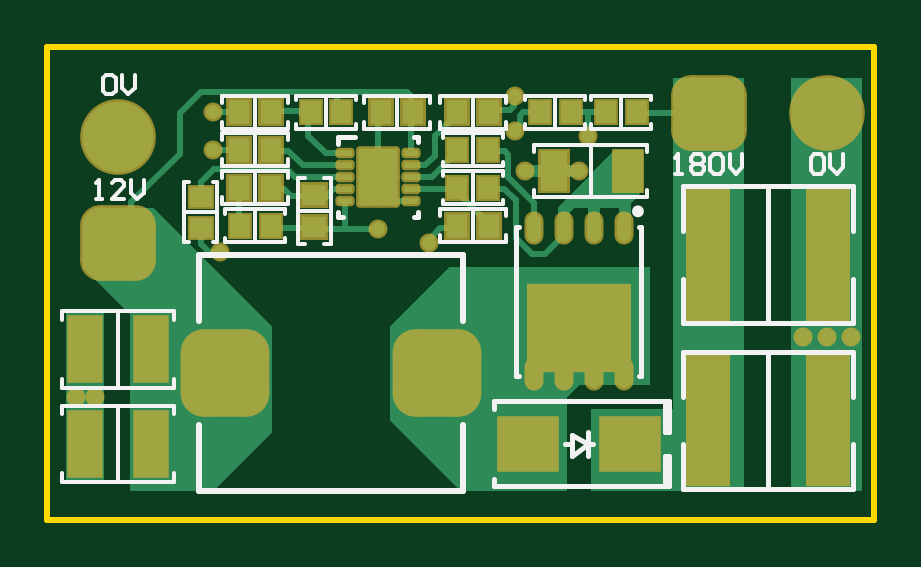
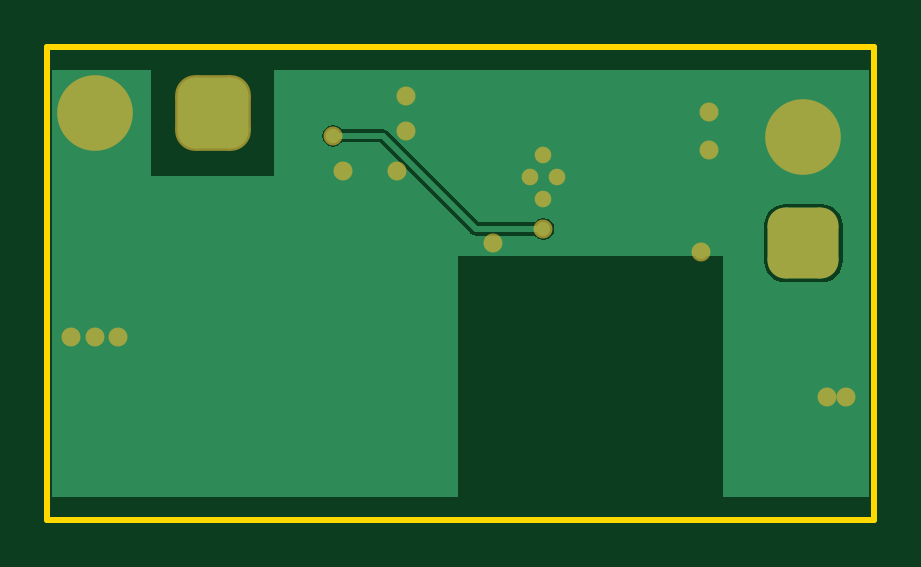
Circuit board: 10 layer files. Board 35.0 x 20.0 mm.
- bottom_copper: NixiePSU.GBL (2730 bytes)
- bottom_silk: NixiePSU.GBO (269 bytes)
- paste: NixiePSU.GBP (267 bytes)
- bottom_mask: NixiePSU.GBS (1652 bytes)
- outline: NixiePSU.GKO (272 bytes)
- outline: NixiePSU.GM1 (378 bytes)
- top_copper: NixiePSU.GTL (8274 bytes)
- top_silk: NixiePSU.GTO (5538 bytes)
- paste: NixiePSU.GTP (2579 bytes)
- top_mask: NixiePSU.GTS (3911 bytes)

=== bottom_copper: NixiePSU.GBL ===
G04*
G04 #@! TF.GenerationSoftware,Altium Limited,Altium Designer,20.1.7 (139)*
G04*
G04 Layer_Physical_Order=2*
G04 Layer_Color=16711680*
%FSLAX25Y25*%
%MOIN*%
G70*
G04*
G04 #@! TF.SameCoordinates,340D3123-0E3B-44FA-9BA9-5BA34B2CC4A0*
G04*
G04*
G04 #@! TF.FilePolarity,Positive*
G04*
G01*
G75*
%ADD13C,0.01000*%
G04:AMPARAMS|DCode=47|XSize=118.11mil|YSize=118.11mil|CornerRadius=29.53mil|HoleSize=0mil|Usage=FLASHONLY|Rotation=0.000|XOffset=0mil|YOffset=0mil|HoleType=Round|Shape=RoundedRectangle|*
%AMROUNDEDRECTD47*
21,1,0.11811,0.05906,0,0,0.0*
21,1,0.05906,0.11811,0,0,0.0*
1,1,0.05906,0.02953,-0.02953*
1,1,0.05906,-0.02953,-0.02953*
1,1,0.05906,-0.02953,0.02953*
1,1,0.05906,0.02953,0.02953*
%
%ADD47ROUNDEDRECTD47*%
%ADD48C,0.11811*%
%ADD49C,0.01968*%
%ADD50C,0.02362*%
G36*
X137008Y3740D02*
X69291D01*
Y43898D01*
X25197D01*
Y3740D01*
X787D01*
Y75000D01*
X100000D01*
Y57284D01*
X120472D01*
Y75000D01*
X137008D01*
Y3740D01*
D02*
G37*
%LPC*%
G36*
X90158Y65792D02*
X89463Y65654D01*
X88873Y65260D01*
X88765Y65098D01*
X81890D01*
X81890Y65098D01*
X81461Y65013D01*
X81097Y64769D01*
X81097Y64769D01*
X65883Y49556D01*
X56511D01*
X56402Y49719D01*
X55813Y50112D01*
X55118Y50251D01*
X54423Y50112D01*
X53834Y49719D01*
X53440Y49130D01*
X53302Y48435D01*
X53440Y47740D01*
X53834Y47151D01*
X54423Y46757D01*
X55118Y46619D01*
X55813Y46757D01*
X56402Y47151D01*
X56511Y47313D01*
X66348D01*
X66348Y47313D01*
X66777Y47398D01*
X67141Y47642D01*
X82354Y62855D01*
X88765D01*
X88873Y62692D01*
X89463Y62299D01*
X90158Y62160D01*
X90852Y62299D01*
X91442Y62692D01*
X91835Y63281D01*
X91974Y63976D01*
X91835Y64671D01*
X91442Y65260D01*
X90852Y65654D01*
X90158Y65792D01*
D02*
G37*
G36*
X14764Y52609D02*
X8858D01*
X7931Y52486D01*
X7067Y52128D01*
X6324Y51559D01*
X5755Y50817D01*
X5397Y49953D01*
X5275Y49025D01*
Y43120D01*
X5397Y42192D01*
X5755Y41328D01*
X6324Y40586D01*
X7067Y40016D01*
X7931Y39658D01*
X8858Y39536D01*
X14764D01*
X15691Y39658D01*
X16556Y40016D01*
X17298Y40586D01*
X17867Y41328D01*
X18225Y42192D01*
X18347Y43120D01*
Y49025D01*
X18225Y49953D01*
X17867Y50817D01*
X17298Y51559D01*
X16556Y52128D01*
X15691Y52486D01*
X14764Y52609D01*
D02*
G37*
%LPD*%
D13*
X55118Y48435D02*
X66348D01*
X81890Y63976D02*
X90158D01*
X66348Y48435D02*
X81890Y63976D01*
D47*
X11811Y46072D02*
D03*
X110236Y67726D02*
D03*
D48*
X129921D02*
D03*
X11811Y63789D02*
D03*
D49*
X52854Y57096D02*
D03*
X57382D02*
D03*
X55118Y60836D02*
D03*
Y53356D02*
D03*
D50*
X7874Y20482D02*
D03*
X63540Y46154D02*
D03*
X77953Y70669D02*
D03*
X125984Y30512D02*
D03*
X129921D02*
D03*
X55118Y48435D02*
D03*
X79528Y58071D02*
D03*
X77953Y64764D02*
D03*
X90158Y63976D02*
D03*
X88583Y58071D02*
D03*
X4724Y20482D02*
D03*
X28819Y44606D02*
D03*
X27559Y61614D02*
D03*
Y67913D02*
D03*
X133858Y30512D02*
D03*
M02*

=== bottom_silk: NixiePSU.GBO ===
G04*
G04 #@! TF.GenerationSoftware,Altium Limited,Altium Designer,20.1.7 (139)*
G04*
G04 Layer_Color=32896*
%FSLAX25Y25*%
%MOIN*%
G70*
G04*
G04 #@! TF.SameCoordinates,340D3123-0E3B-44FA-9BA9-5BA34B2CC4A0*
G04*
G04*
G04 #@! TF.FilePolarity,Positive*
G04*
G01*
G75*
M02*

=== paste: NixiePSU.GBP ===
G04*
G04 #@! TF.GenerationSoftware,Altium Limited,Altium Designer,20.1.7 (139)*
G04*
G04 Layer_Color=128*
%FSLAX25Y25*%
%MOIN*%
G70*
G04*
G04 #@! TF.SameCoordinates,340D3123-0E3B-44FA-9BA9-5BA34B2CC4A0*
G04*
G04*
G04 #@! TF.FilePolarity,Positive*
G04*
G01*
G75*
M02*

=== bottom_mask: NixiePSU.GBS (1652 bytes, source withheld) ===
=== outline: NixiePSU.GKO ===
G04*
G04 #@! TF.GenerationSoftware,Altium Limited,Altium Designer,20.1.7 (139)*
G04*
G04 Layer_Color=16711935*
%FSLAX25Y25*%
%MOIN*%
G70*
G04*
G04 #@! TF.SameCoordinates,340D3123-0E3B-44FA-9BA9-5BA34B2CC4A0*
G04*
G04*
G04 #@! TF.FilePolarity,Positive*
G04*
G01*
G75*
M02*

=== outline: NixiePSU.GM1 ===
G04*
G04 #@! TF.GenerationSoftware,Altium Limited,Altium Designer,20.1.7 (139)*
G04*
G04 Layer_Color=16711935*
%FSLAX25Y25*%
%MOIN*%
G70*
G04*
G04 #@! TF.SameCoordinates,340D3123-0E3B-44FA-9BA9-5BA34B2CC4A0*
G04*
G04*
G04 #@! TF.FilePolarity,Positive*
G04*
G01*
G75*
%ADD13C,0.01000*%
D13*
X0Y0D02*
X137795D01*
X0D02*
Y78740D01*
X137795Y0D02*
Y78740D01*
X0D02*
X137795D01*
M02*

=== top_copper: NixiePSU.GTL (8274 bytes, source omitted) ===
=== top_silk: NixiePSU.GTO ===
G04*
G04 #@! TF.GenerationSoftware,Altium Limited,Altium Designer,20.1.7 (139)*
G04*
G04 Layer_Color=65535*
%FSLAX25Y25*%
%MOIN*%
G70*
G04*
G04 #@! TF.SameCoordinates,340D3123-0E3B-44FA-9BA9-5BA34B2CC4A0*
G04*
G04*
G04 #@! TF.FilePolarity,Positive*
G04*
G01*
G75*
%ADD10C,0.00984*%
%ADD11C,0.00591*%
%ADD12C,0.00787*%
%ADD13C,0.01000*%
%ADD14C,0.00600*%
D10*
X98917Y51378D02*
G03*
X98917Y51378I-492J0D01*
G01*
D11*
X22835Y51191D02*
X28346D01*
X22835Y46191D02*
X23591D01*
X22835D02*
Y56191D01*
X23591D01*
X27591D02*
X28346D01*
Y46191D02*
Y56191D01*
X27591Y46191D02*
X28346D01*
X34646Y58858D02*
Y64370D01*
X29134Y63189D02*
Y64370D01*
X40157D01*
Y63189D02*
Y64370D01*
Y58858D02*
Y60039D01*
X29134Y58858D02*
X40157D01*
X29134D02*
Y60039D01*
X34646Y65158D02*
Y70669D01*
X29134Y69488D02*
Y70669D01*
X40157D01*
Y69488D02*
Y70669D01*
Y65158D02*
Y66339D01*
X29134Y65158D02*
X40157D01*
X29134D02*
Y66339D01*
X46457Y65158D02*
Y70669D01*
X41457Y69913D02*
Y70669D01*
X51457D01*
Y69913D02*
Y70669D01*
Y65158D02*
Y65913D01*
X41457Y65158D02*
X51457D01*
X41457D02*
Y65913D01*
X58268Y65158D02*
Y70669D01*
X52756Y69488D02*
Y70669D01*
X63779D01*
Y69488D02*
Y70669D01*
Y65158D02*
Y66339D01*
X52756Y65158D02*
X63779D01*
X52756D02*
Y66339D01*
X70866Y58858D02*
Y64370D01*
X65866Y63614D02*
Y64370D01*
X75866D01*
Y63614D02*
Y64370D01*
Y58858D02*
Y59614D01*
X65866Y58858D02*
X75866D01*
X65866D02*
Y59614D01*
X70866Y65158D02*
Y70669D01*
X76378Y65158D02*
Y66339D01*
X65354Y65158D02*
X76378D01*
X65354D02*
Y66339D01*
Y69488D02*
Y70669D01*
X76378D01*
Y69488D02*
Y70669D01*
X84646Y65158D02*
Y70669D01*
X79646Y69913D02*
Y70669D01*
X89646D01*
Y69913D02*
Y70669D01*
Y65158D02*
Y65913D01*
X79646Y65158D02*
X89646D01*
X79646D02*
Y65913D01*
X95669Y65158D02*
Y70669D01*
X90669Y69913D02*
Y70669D01*
X100669D01*
Y69913D02*
Y70669D01*
Y65158D02*
Y65913D01*
X90669Y65158D02*
X100669D01*
X90669D02*
Y65913D01*
X2461Y17529D02*
Y19005D01*
X21161D01*
Y17529D02*
Y19005D01*
Y6210D02*
Y7687D01*
X2461Y6210D02*
X21161D01*
X2461D02*
Y7687D01*
X11811Y6210D02*
Y19005D01*
Y21958D02*
Y34754D01*
X2461Y21958D02*
Y23435D01*
Y21958D02*
X21161D01*
Y23435D01*
Y33277D02*
Y34754D01*
X2461D02*
X21161D01*
X2461Y33277D02*
Y34754D01*
X34646Y52559D02*
Y58071D01*
X40157Y52559D02*
Y53740D01*
X29134Y52559D02*
X40157D01*
X29134D02*
Y53740D01*
Y56890D02*
Y58071D01*
X40157D01*
Y56890D02*
Y58071D01*
X29646Y46260D02*
Y47016D01*
Y46260D02*
X39646D01*
Y47016D01*
Y51016D02*
Y51772D01*
X29646D02*
X39646D01*
X29646Y51016D02*
Y51772D01*
X34646Y46260D02*
Y51772D01*
X41732Y51378D02*
X47244D01*
X41732Y45866D02*
X42913D01*
X41732D02*
Y56890D01*
X42913D01*
X46063D02*
X47244D01*
Y45866D02*
Y56890D01*
X46063Y45866D02*
X47244D01*
X70866Y52559D02*
Y58071D01*
X65866Y57315D02*
Y58071D01*
X75866D01*
Y57315D02*
Y58071D01*
Y52559D02*
Y53315D01*
X65866Y52559D02*
X75866D01*
X65866D02*
Y53315D01*
X70866Y46260D02*
Y51772D01*
X65354Y50591D02*
Y51772D01*
X76378D01*
Y50591D02*
Y51772D01*
Y46260D02*
Y47441D01*
X65354Y46260D02*
X76378D01*
X65354D02*
Y47441D01*
X81102Y61221D02*
Y62402D01*
X100000D01*
Y61221D02*
Y62402D01*
Y53740D02*
Y54921D01*
X81102Y53740D02*
X100000D01*
X81102D02*
Y54921D01*
X90551Y53740D02*
Y62402D01*
D12*
X78150Y36378D02*
Y48819D01*
X78622D01*
X78150Y24016D02*
Y36457D01*
Y24016D02*
X78622D01*
X98543D02*
X99016D01*
Y36457D01*
Y36378D02*
Y48819D01*
X98543D02*
X99016D01*
X48425Y50403D02*
X49213D01*
X48425D02*
Y51191D01*
X61024Y50403D02*
X61811D01*
Y51191D01*
Y63002D02*
Y63789D01*
X61024D02*
X61811D01*
X48425Y62568D02*
Y63789D01*
X51319D01*
X86221Y12608D02*
X87402D01*
X90158D02*
X90945D01*
X87402Y10639D02*
Y14183D01*
Y10639D02*
X90158Y12608D01*
X87402Y14183D02*
X90158Y12608D01*
Y10639D02*
Y14576D01*
X74410Y19694D02*
X103543D01*
X74410Y18415D02*
Y19694D01*
X103543Y14576D02*
Y19694D01*
X74410Y5521D02*
Y6801D01*
X102953Y14576D02*
X103543D01*
X102953D02*
Y19694D01*
Y5521D02*
Y10639D01*
X103543D01*
X74410Y5521D02*
X103543D01*
Y10639D01*
X134252Y20482D02*
Y27962D01*
X105905D02*
X134252D01*
X105905Y20482D02*
Y27962D01*
X120079Y5128D02*
Y27569D01*
X105905Y5128D02*
Y12608D01*
Y5128D02*
X134252D01*
Y12608D01*
Y48041D02*
Y55521D01*
X105905D02*
X134252D01*
X105905Y48041D02*
Y55521D01*
X120079Y32687D02*
Y55128D01*
X105905Y32687D02*
Y40167D01*
Y32687D02*
X134252D01*
Y40167D01*
D13*
X25197Y33080D02*
Y44104D01*
X69291D01*
Y33080D02*
Y44104D01*
X25197Y4734D02*
Y15757D01*
Y4734D02*
X69291D01*
Y15757D01*
D14*
X127255Y60318D02*
X127789Y60852D01*
X128855D01*
X129388Y60318D01*
Y58186D01*
X128855Y57652D01*
X127789D01*
X127255Y58186D01*
Y60318D01*
X130454Y60852D02*
Y58719D01*
X131521Y57652D01*
X132587Y58719D01*
Y60852D01*
X9222Y73541D02*
X9755Y74075D01*
X10821D01*
X11355Y73541D01*
Y71409D01*
X10821Y70876D01*
X9755D01*
X9222Y71409D01*
Y73541D01*
X12421Y74075D02*
Y71942D01*
X13487Y70876D01*
X14554Y71942D01*
Y74075D01*
X104638Y57652D02*
X105704D01*
X105171D01*
Y60852D01*
X104638Y60318D01*
X107304D02*
X107837Y60852D01*
X108903D01*
X109437Y60318D01*
Y59785D01*
X108903Y59252D01*
X109437Y58719D01*
Y58186D01*
X108903Y57652D01*
X107837D01*
X107304Y58186D01*
Y58719D01*
X107837Y59252D01*
X107304Y59785D01*
Y60318D01*
X107837Y59252D02*
X108903D01*
X110503Y60318D02*
X111036Y60852D01*
X112102D01*
X112635Y60318D01*
Y58186D01*
X112102Y57652D01*
X111036D01*
X110503Y58186D01*
Y60318D01*
X113702Y60852D02*
Y58719D01*
X114768Y57652D01*
X115834Y58719D01*
Y60852D01*
X8041Y53435D02*
X9107D01*
X8574D01*
Y56634D01*
X8041Y56100D01*
X12839Y53435D02*
X10707D01*
X12839Y55567D01*
Y56100D01*
X12306Y56634D01*
X11240D01*
X10707Y56100D01*
X13906Y56634D02*
Y54501D01*
X14972Y53435D01*
X16038Y54501D01*
Y56634D01*
M02*

=== paste: NixiePSU.GTP ===
G04*
G04 #@! TF.GenerationSoftware,Altium Limited,Altium Designer,20.1.7 (139)*
G04*
G04 Layer_Color=8421504*
%FSLAX25Y25*%
%MOIN*%
G70*
G04*
G04 #@! TF.SameCoordinates,340D3123-0E3B-44FA-9BA9-5BA34B2CC4A0*
G04*
G04*
G04 #@! TF.FilePolarity,Positive*
G04*
G01*
G75*
%ADD15R,0.05906X0.04193*%
%ADD16R,0.03740X0.03347*%
%ADD17R,0.03543X0.03937*%
%ADD18R,0.03347X0.03740*%
%ADD19R,0.16535X0.14094*%
%ADD20O,0.02362X0.04724*%
%ADD21R,0.05118X0.10630*%
%ADD22R,0.03937X0.03543*%
G04:AMPARAMS|DCode=23|XSize=9.45mil|YSize=23.62mil|CornerRadius=1.98mil|HoleSize=0mil|Usage=FLASHONLY|Rotation=90.000|XOffset=0mil|YOffset=0mil|HoleType=Round|Shape=RoundedRectangle|*
%AMROUNDEDRECTD23*
21,1,0.00945,0.01965,0,0,90.0*
21,1,0.00548,0.02362,0,0,90.0*
1,1,0.00397,0.00983,0.00274*
1,1,0.00397,0.00983,-0.00274*
1,1,0.00397,-0.00983,-0.00274*
1,1,0.00397,-0.00983,0.00274*
%
%ADD23ROUNDEDRECTD23*%
%ADD24R,0.09646X0.08465*%
%ADD25R,0.04528X0.06693*%
%ADD26R,0.06693X0.21260*%
G04:AMPARAMS|DCode=27|XSize=139.76mil|YSize=137.8mil|CornerRadius=34.45mil|HoleSize=0mil|Usage=FLASHONLY|Rotation=0.000|XOffset=0mil|YOffset=0mil|HoleType=Round|Shape=RoundedRectangle|*
%AMROUNDEDRECTD27*
21,1,0.13976,0.06890,0,0,0.0*
21,1,0.07087,0.13780,0,0,0.0*
1,1,0.06890,0.03543,-0.03445*
1,1,0.06890,-0.03543,-0.03445*
1,1,0.06890,-0.03543,0.03445*
1,1,0.06890,0.03543,0.03445*
%
%ADD27ROUNDEDRECTD27*%
D15*
X55118Y54606D02*
D03*
Y59586D02*
D03*
D16*
X25591Y48632D02*
D03*
Y53750D02*
D03*
D17*
X37303Y61614D02*
D03*
X31988D02*
D03*
X37303Y67913D02*
D03*
X31988D02*
D03*
X60925D02*
D03*
X55610D02*
D03*
X68209D02*
D03*
X73524D02*
D03*
X31988Y55315D02*
D03*
X37303D02*
D03*
X73524Y49016D02*
D03*
X68209D02*
D03*
D18*
X43898Y67913D02*
D03*
X49016D02*
D03*
X68307Y61614D02*
D03*
X73425D02*
D03*
X82087Y67913D02*
D03*
X87205D02*
D03*
X93110D02*
D03*
X98228D02*
D03*
X37205Y49016D02*
D03*
X32087D02*
D03*
X68307Y55315D02*
D03*
X73425D02*
D03*
D19*
X88583Y31917D02*
D03*
D20*
X96083Y24213D02*
D03*
X91083D02*
D03*
X86083D02*
D03*
X81083D02*
D03*
Y48622D02*
D03*
X86083D02*
D03*
X91083D02*
D03*
X96083D02*
D03*
D21*
X17323Y12608D02*
D03*
X6299D02*
D03*
Y28356D02*
D03*
X17323D02*
D03*
D22*
X44488Y54035D02*
D03*
Y48720D02*
D03*
D23*
X60630Y61033D02*
D03*
Y59065D02*
D03*
Y57096D02*
D03*
Y55128D02*
D03*
Y53159D02*
D03*
X49606D02*
D03*
Y55128D02*
D03*
Y57096D02*
D03*
Y59065D02*
D03*
Y61033D02*
D03*
D24*
X80118Y12608D02*
D03*
X97047D02*
D03*
D25*
X84350Y58071D02*
D03*
X96752D02*
D03*
D26*
X130118Y16545D02*
D03*
X110039D02*
D03*
X130118Y44104D02*
D03*
X110039D02*
D03*
D27*
X29626Y24419D02*
D03*
X64862D02*
D03*
M02*

=== top_mask: NixiePSU.GTS (3911 bytes, source withheld) ===
